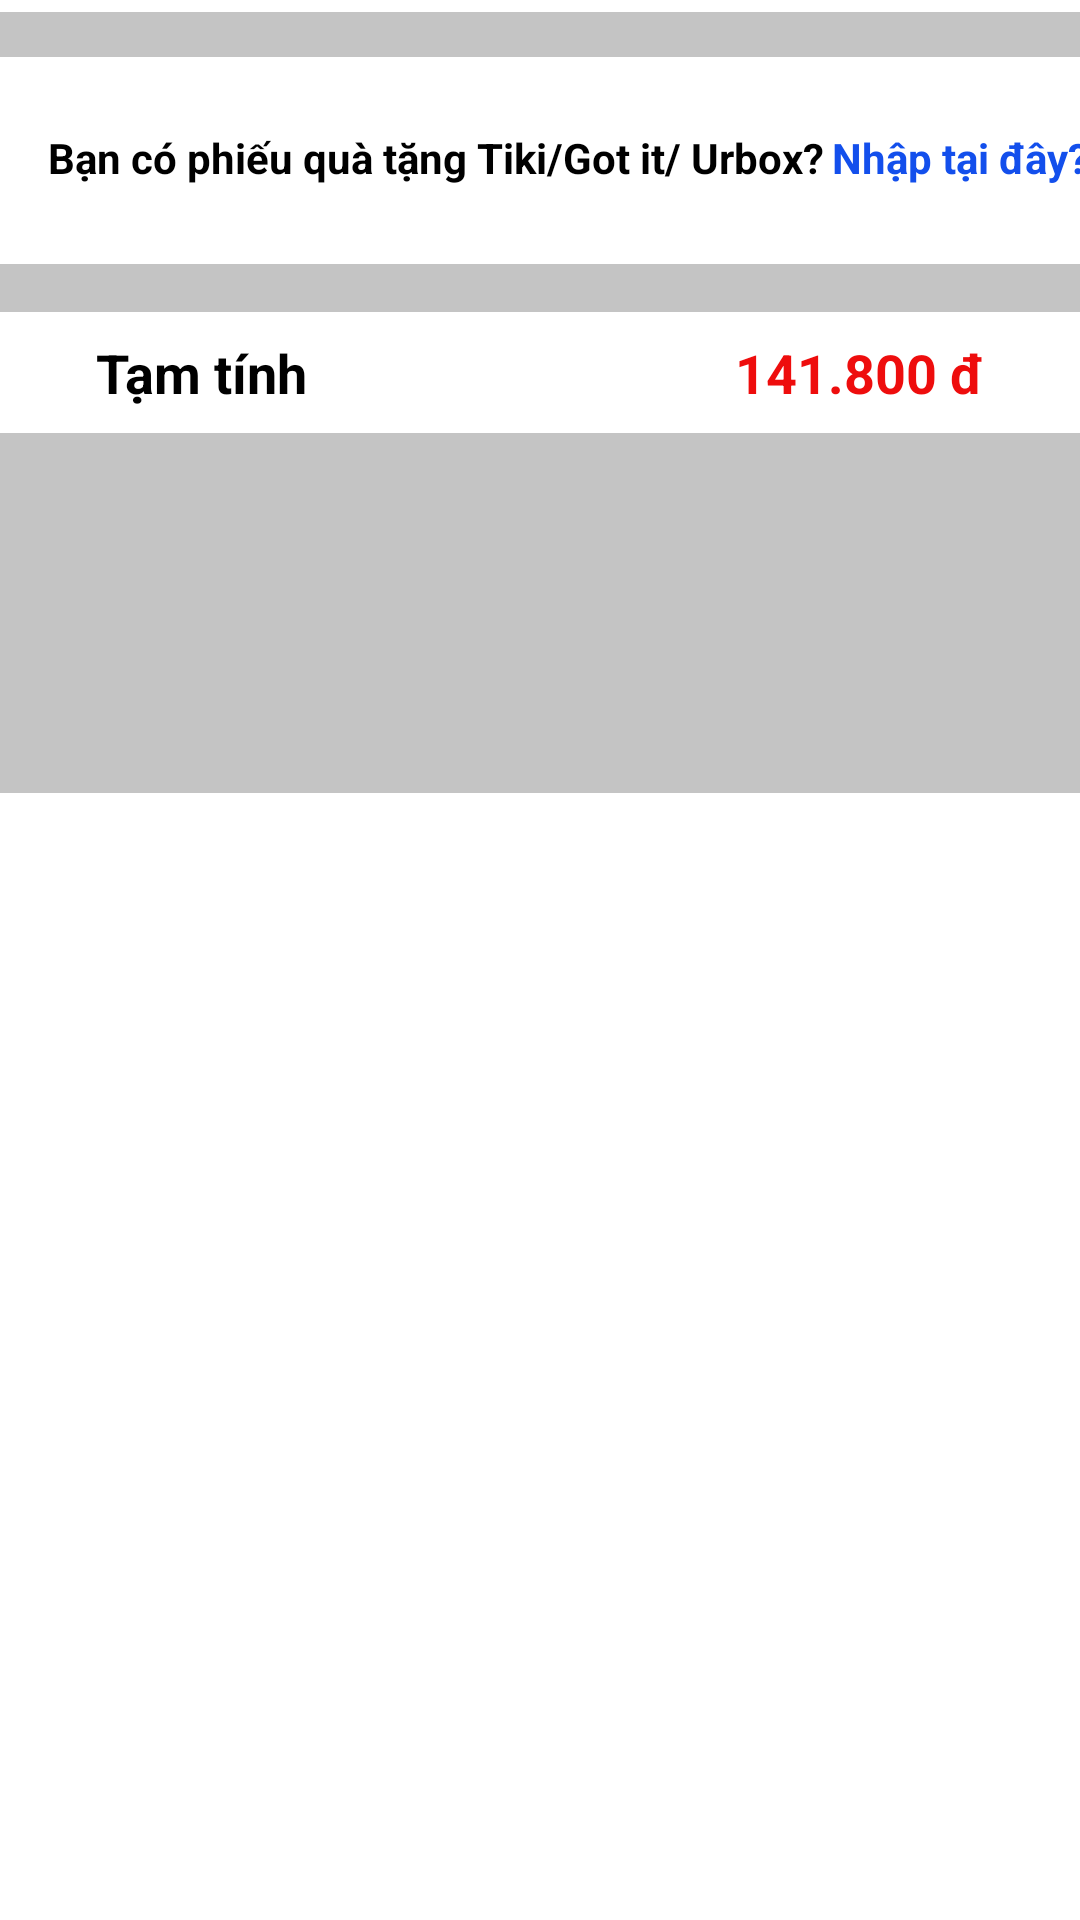

Reconstruct the res/layout file that produces this screen, plus the resources it refers to.
<!-- AndroidManifest.xml: application theme Theme.Laptrinhdidong_lab6_29_3 -->
<!-- res/layout/fragment_center.xml -->
<?xml version="1.0" encoding="utf-8"?>
<androidx.constraintlayout.widget.ConstraintLayout xmlns:android="http://schemas.android.com/apk/res/android"
    xmlns:app="http://schemas.android.com/apk/res-auto"
    xmlns:tools="http://schemas.android.com/tools"
    android:layout_width="match_parent"
    android:layout_height="match_parent">

    <View
        android:id="@+id/view"
        android:layout_width="411dp"
        android:layout_height="15dp"
        android:layout_marginTop="4dp"
        android:background="#C4C4C4"
        app:layout_constraintEnd_toEndOf="parent"
        app:layout_constraintHorizontal_bias="0.0"
        app:layout_constraintStart_toStartOf="parent"
        app:layout_constraintTop_toTopOf="parent" />

    <TextView
        android:id="@+id/textView11"
        android:layout_width="wrap_content"
        android:layout_height="wrap_content"
        android:layout_marginStart="16dp"
        android:layout_marginTop="24dp"
        android:background="#FFFFFF"
        android:text="Bạn có phiếu quà tặng Tiki/Got it/ Urbox?"
        android:textColor="@color/black"
        android:textSize="14sp"
        android:textStyle="bold"
        app:layout_constraintBottom_toTopOf="@+id/view2"
        app:layout_constraintStart_toStartOf="parent"
        app:layout_constraintTop_toBottomOf="@+id/view"
        app:layout_constraintVertical_bias="0.0" />

    <TextView
        android:id="@+id/textView12"
        android:layout_width="wrap_content"
        android:layout_height="wrap_content"
        android:layout_marginStart="5dp"
        android:text="Nhập tại đây?"
        android:textColor="#134FEC"
        android:textStyle="bold"
        app:layout_constraintBottom_toBottomOf="@+id/textView11"
        app:layout_constraintEnd_toEndOf="parent"
        app:layout_constraintHorizontal_bias="0.438"
        app:layout_constraintStart_toEndOf="@+id/textView11" />

    <View
        android:id="@+id/view2"
        android:layout_width="411dp"
        android:layout_height="16dp"
        android:layout_marginTop="88dp"
        android:background="#C4C4C4"
        app:layout_constraintEnd_toEndOf="parent"
        app:layout_constraintHorizontal_bias="0.0"
        app:layout_constraintStart_toStartOf="parent"
        app:layout_constraintTop_toTopOf="parent" />

    <TextView
        android:id="@+id/textView13"
        android:layout_width="wrap_content"
        android:layout_height="wrap_content"
        android:layout_marginStart="16dp"
        android:layout_marginTop="8dp"
        android:text="Tạm tính"
        android:textColor="@color/black"
        android:textSize="18sp"
        android:textStyle="bold"
        app:layout_constraintStart_toStartOf="@+id/textView11"
        app:layout_constraintTop_toBottomOf="@+id/view2" />

    <TextView
        android:id="@+id/textView14"
        android:layout_width="wrap_content"
        android:layout_height="wrap_content"
        android:layout_marginEnd="32dp"
        android:layout_marginRight="32dp"
        android:text="141.800 đ"
        android:textColor="#EE0D0D"
        android:textSize="18sp"
        android:textStyle="bold"
        app:layout_constraintBottom_toBottomOf="@+id/textView13"
        app:layout_constraintEnd_toEndOf="parent" />

    <View
        android:id="@+id/view3"
        android:layout_width="409dp"
        android:layout_height="120dp"
        android:layout_marginTop="8dp"
        android:background="#C4C4C4"
        app:layout_constraintEnd_toEndOf="parent"
        app:layout_constraintStart_toStartOf="parent"
        app:layout_constraintTop_toBottomOf="@+id/textView13" />
</androidx.constraintlayout.widget.ConstraintLayout>
<!-- resources referenced by this layout -->
<resources>
  <style name="Theme.Laptrinhdidong_lab6_29_3" parent="Theme.MaterialComponents.DayNight.DarkActionBar">
          
          <item name="colorPrimary">@color/purple_500</item>
          <item name="colorPrimaryVariant">@color/purple_700</item>
          <item name="colorOnPrimary">@color/white</item>
          
          <item name="colorSecondary">@color/teal_200</item>
          <item name="colorSecondaryVariant">@color/teal_700</item>
          <item name="colorOnSecondary">@color/black</item>
          
          <item name="android:statusBarColor" tools:targetApi="l">?attr/colorPrimaryVariant</item>
          
      </style>
  <!-- not gathered from this repository: default colours our renderer supplied (Android Studio template values) -->
  <color name="purple_500">#FF6200EE</color>
  <color name="purple_700">#FF3700B3</color>
  <color name="teal_200">#FF03DAC5</color>
  <color name="teal_700">#FF018786</color>
  <color name="black">#FF000000</color>
  <color name="white">#FFFFFFFF</color>
</resources>
